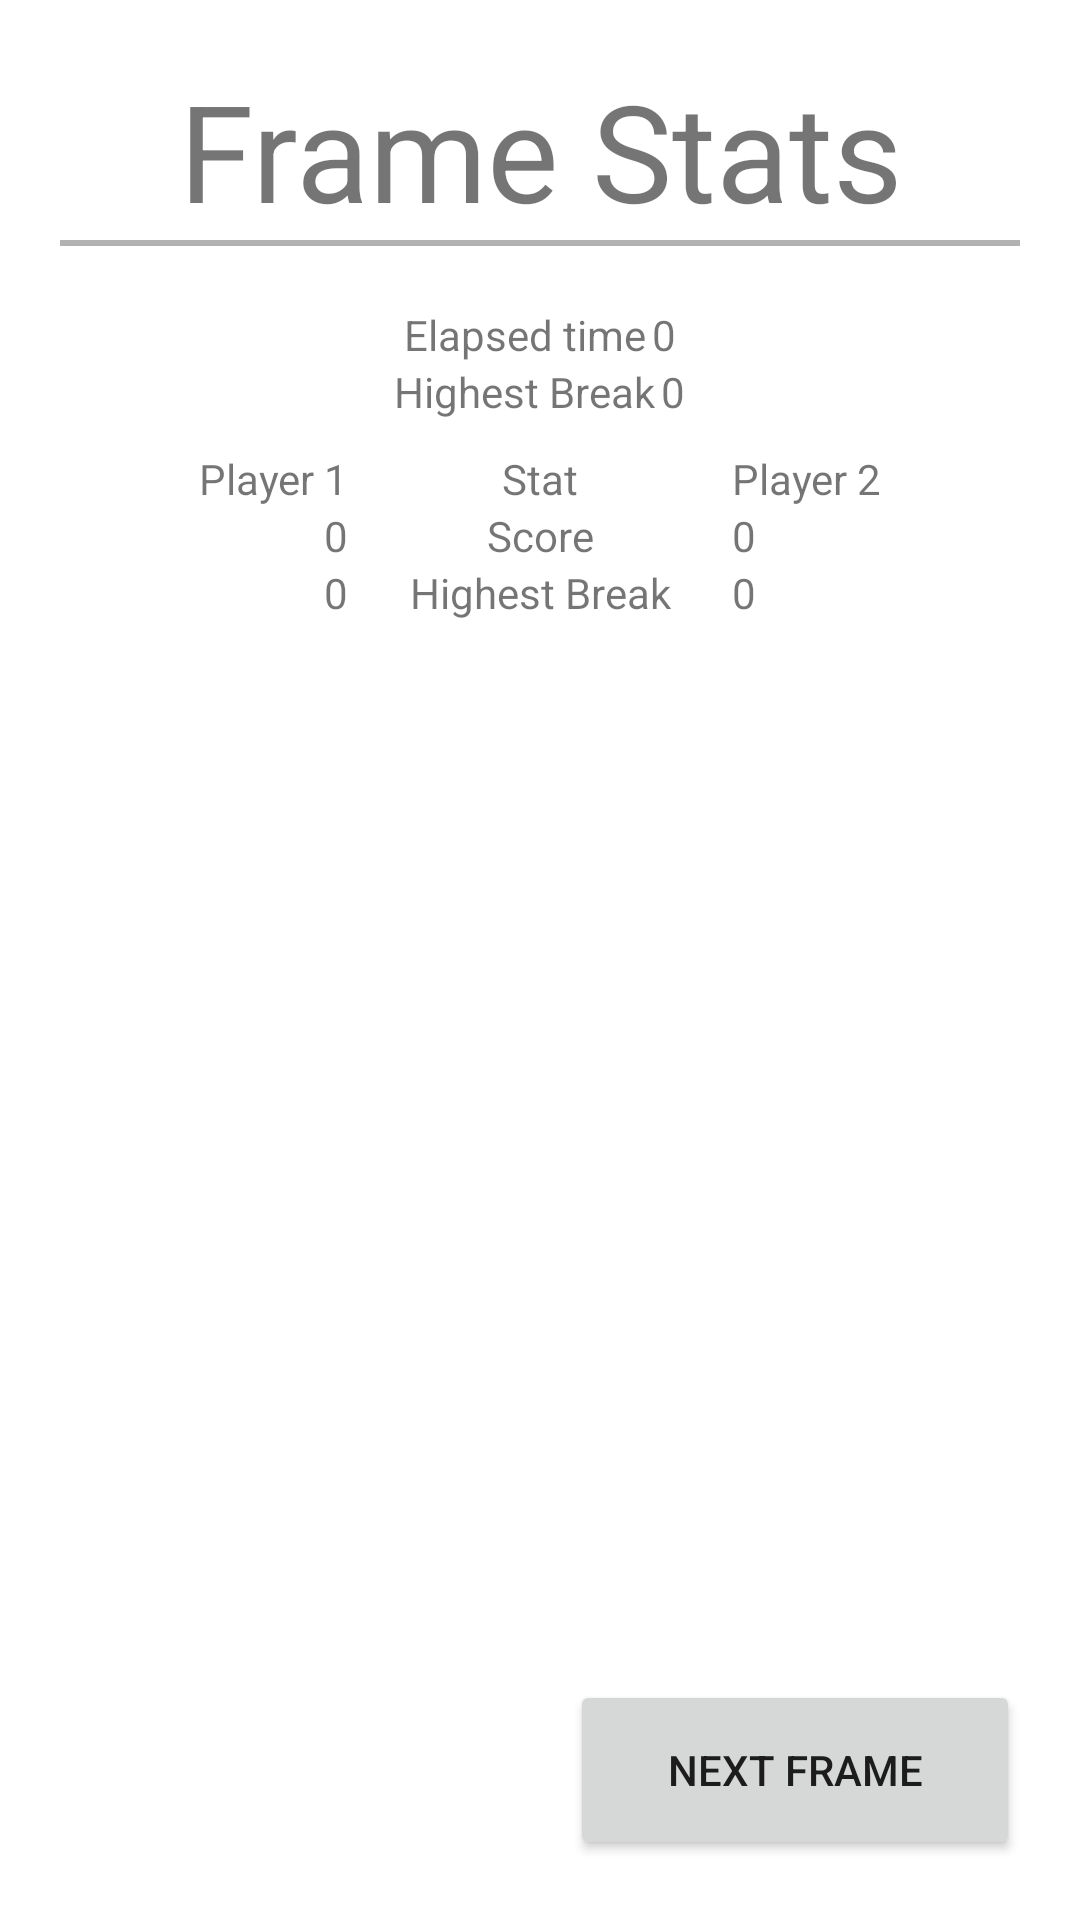

Android layout source for this screen:
<!-- AndroidManifest.xml: application theme Theme.Coursework -->
<!-- res/layout/activity_frame_stats.xml -->
<?xml version="1.0" encoding="utf-8"?>
<RelativeLayout xmlns:android="http://schemas.android.com/apk/res/android"
    xmlns:tools="http://schemas.android.com/tools"
    android:layout_width="match_parent"
    android:layout_height="match_parent"
    android:padding="20dp"

    tools:context=".FrameStats">
    
    <TextView
        android:id="@+id/tv_frame_stats_title"
        android:layout_width="wrap_content"
        android:layout_height="wrap_content"
        android:layout_centerHorizontal="true"
        android:gravity="center"
        android:text="@string/frame_stats"
        android:textSize="45sp" />

    
    <View
        android:id="@+id/hr_frame_stats_title"
        android:layout_width="match_parent"
        android:layout_height="2dp"
        android:layout_below="@+id/tv_frame_stats_title"
        android:layout_marginBottom="20dp"
        android:background="#b2b2b2" />

    
    <RelativeLayout
        android:id="@+id/grp_elapsed_time"
        android:layout_width="wrap_content"
        android:layout_height="wrap_content"
        android:layout_below="@id/hr_frame_stats_title"
        android:layout_centerHorizontal="true">

        
        <TextView
            android:id="@+id/tv_elapsed_time_label"
            android:layout_width="wrap_content"
            android:layout_height="wrap_content"
            android:layout_marginEnd="1dp"
            android:text="@string/elapsed_time" />

        
        <TextView
            android:id="@+id/tv_elapsed_time"
            android:layout_width="wrap_content"
            android:layout_height="wrap_content"
            android:layout_marginStart="1dp"
            android:layout_toEndOf="@id/tv_elapsed_time_label"
            android:text="@string/_0" />
    </RelativeLayout>

    
    <RelativeLayout
        android:id="@+id/grp_highest_break"
        android:layout_width="wrap_content"
        android:layout_height="wrap_content"
        android:layout_below="@id/grp_elapsed_time"
        android:layout_centerHorizontal="true">

        
        <TextView
            android:id="@+id/tv_highest_break_label"
            android:layout_width="wrap_content"
            android:layout_height="wrap_content"
            android:layout_marginEnd="1dp"
            android:text="@string/highest_break" />

        
        <TextView
            android:id="@+id/tv_highest_break"
            android:layout_width="wrap_content"
            android:layout_height="wrap_content"
            android:layout_marginStart="1dp"
            android:layout_toEndOf="@id/tv_highest_break_label"
            android:text="@string/_0" />
    </RelativeLayout>

    
    <LinearLayout
        android:id="@+id/grp_player_names"
        android:layout_width="match_parent"
        android:layout_height="wrap_content"
        android:layout_below="@id/grp_highest_break"
        android:layout_centerHorizontal="true"
        android:paddingTop="10dp"
        android:weightSum="1">

        
        <TextView
            android:id="@+id/tv_player_1_name"
            android:layout_width="0dp"
            android:layout_height="wrap_content"
            android:layout_weight="0.3"
            android:text="@string/player_1"
            android:textAlignment="textEnd" />

        
        <TextView
            android:id="@+id/tv_stat"
            android:layout_width="0dp"
            android:layout_height="wrap_content"
            android:layout_weight="0.4"
            android:text="@string/stat"
            android:textAlignment="center" />

        
        <TextView
            android:id="@+id/tv_player_2_name"
            android:layout_width="0dp"
            android:layout_height="wrap_content"
            android:layout_weight="0.3"
            android:text="@string/player_2"
            android:textAlignment="textStart" />
    </LinearLayout>

    
    <LinearLayout
        android:id="@+id/grp_player_scores"
        android:layout_width="match_parent"
        android:layout_height="wrap_content"
        android:layout_below="@id/grp_player_names"
        android:layout_centerHorizontal="true"
        android:weightSum="1">

        
        <TextView
            android:id="@+id/tv_player_1_score"
            android:layout_width="0dp"
            android:layout_height="wrap_content"
            android:layout_weight="0.3"
            android:text="@string/_0"
            android:textAlignment="textEnd" />
        
        <TextView
            android:id="@+id/tv_score"
            android:layout_width="0dp"
            android:layout_height="wrap_content"
            android:layout_weight="0.4"
            android:text="@string/score"
            android:textAlignment="center" />
        
        <TextView
            android:id="@+id/tv_player_2_score"
            android:layout_width="0dp"
            android:layout_height="wrap_content"
            android:layout_weight="0.3"
            android:text="@string/_0"
            android:textAlignment="textStart" />
    </LinearLayout>

    
    <LinearLayout
        android:id="@+id/grp_player_breaks"
        android:layout_width="match_parent"
        android:layout_height="wrap_content"
        android:layout_below="@id/grp_player_scores"
        android:layout_centerHorizontal="true"
        android:weightSum="1">

        
        <TextView
            android:id="@+id/tv_player_1_highest_break"
            android:layout_width="0dp"
            android:layout_height="wrap_content"
            android:layout_weight="0.3"
            android:text="@string/_0"
            android:textAlignment="textEnd" />
        
        <TextView
            android:id="@+id/tv_highest_break_separate"
            android:layout_width="0dp"
            android:layout_height="wrap_content"
            android:layout_weight="0.4"
            android:text="@string/highest_break"
            android:textAlignment="center" />
        
        <TextView
            android:id="@+id/tv_player_2_highest_break"
            android:layout_width="0dp"
            android:layout_height="wrap_content"
            android:layout_weight="0.3"
            android:text="@string/_0"
            android:textAlignment="textStart" />
    </LinearLayout>

    
    <Button
        android:id="@+id/btn_next_frame"
        android:layout_width="150dp"
        android:layout_height="60dp"
        android:layout_alignParentEnd="true"
        android:layout_alignParentBottom="true"
        android:text="@string/next_frame" />
</RelativeLayout>
<!-- resources referenced by this layout -->
<resources>
  <string name="_0">0</string>
  <string name="elapsed_time">Elapsed time</string>
  <string name="frame_stats">Frame Stats</string>
  <string name="highest_break">Highest Break</string>
  <string name="next_frame">Next Frame</string>
  <string name="player_1">Player 1</string>
  <string name="player_2">Player 2</string>
  <string name="score">Score</string>
  <string name="stat">Stat</string>
  <style name="Theme.Coursework" parent="Theme.MaterialComponents.DayNight.DarkActionBar">
          
          <item name="colorPrimary">@color/green_500</item>
          <item name="colorPrimaryVariant">@color/green_700</item>
          <item name="colorOnPrimary">@color/white</item>
          
          <item name="colorSecondary">@color/teal_200</item>
          <item name="colorSecondaryVariant">@color/teal_700</item>
          <item name="colorOnSecondary">@color/black</item>
          
          <item name="android:statusBarColor" tools:targetApi="l">?attr/colorPrimaryVariant</item>
          
      </style>
  <color name="green_500">#5BB442</color>
  <color name="green_700">#5BB442</color>
  <color name="white">#FFFFFFFF</color>
  <color name="teal_200">#FF03DAC5</color>
  <color name="teal_700">#FF018786</color>
  <color name="black">#FF000000</color>
</resources>
